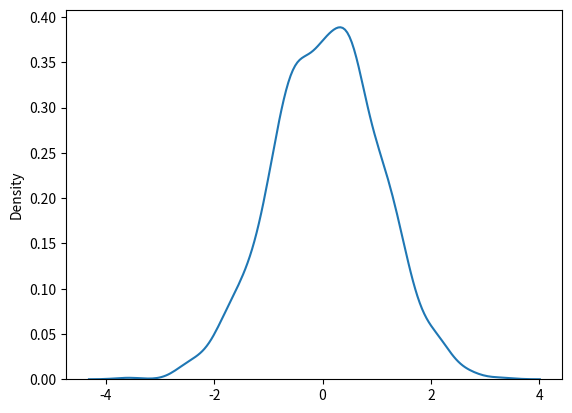

Python code for this plot:
from numpy import random
import matplotlib.pyplot as plt
import seaborn as sns

sns.distplot(random.normal(size=1000),hist=False)
plt.show()

# create an array where the values are concentrated around a given value

# Another Program
# import numpy
# import matplotlib.pyplot as plt

# x = numpy.random.normal(5.0, 1.0, 100000)

# plt.hist(x, 100)
# plt.show()